Run: headless pygame with SDL's dummy video driver; simulated clock (each Clock.tick advances the game by its frame time, no real sleeping); random seed 0; keys injected as events and as key.get_pressed() state; no mouse input.
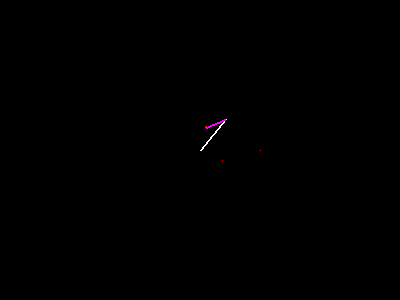
Frame 1 of 4 · flips 1–60 · no input
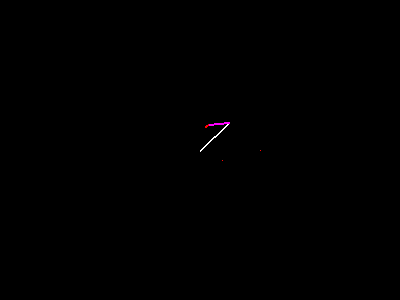
Frame 2 of 4 · flips 61–180 · tapped SPACE, RETURN · held RIGHT (→), D
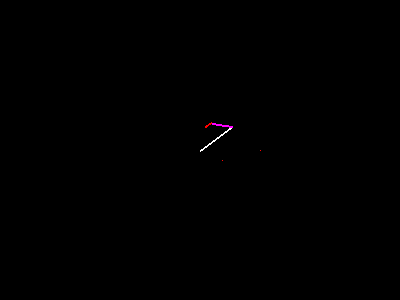
Frame 3 of 4 · flips 181–300 · held DOWN (↓), S
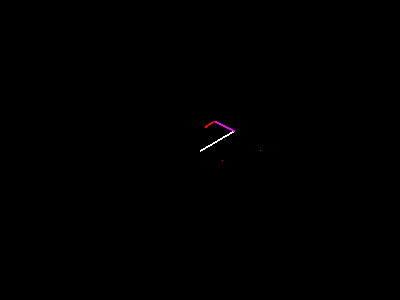
Frame 4 of 4 · flips 301–420 · held LEFT (←), A, UP (↑), W

The pygame program that drew these frames:

import pygame
import math
import time
pygame.init()
screen = pygame.display.set_mode((400, 300))
done = False

front_surface = pygame.surface.Surface((400, 300), pygame.SRCALPHA)
back_surface = pygame.surface.Surface((400, 300), pygame.SRCALPHA)
extra_surface = pygame.surface.Surface((400,300), pygame.SRCALPHA)
line1 = [0, 0, 0, 0]
line2 = [0, 0, 0, 0]

radius1 = 40
radius2 = 20
angle1 = 0
angle2 = 0

line1[0] = 200
line1[1] = 150

time2 = 0.0
time1 = 0.0
ticks = 0
prev_line = [0, 0, 0, 0]
while not done:
        
        while time2 < 3.14:
            time2 += ticks*400/100
            
            for event in pygame.event.get():
                    if event.type == pygame.QUIT:
                        done = True
            while time1 < 3.14:
                
                time1 += ticks*900/100
                line1[2] = int(math.cos(time2)*radius1 + line1[0])
                line1[3] = int(math.sin(time2)*radius1 + line1[1])
                line2[0] = line1[2]
                line2[1] = line1[3]
                line2[2] = int(math.cos(time1)*radius2 + line1[2])
                line2[3] = int(math.sin(time1)*radius2 + line1[3])
                front_surface.set_at((line2[2], line2[3]), (255,0,0))
                pygame.draw.line(back_surface, (255, 255, 255),(line1[0], line1[1]), (line1[2], line1[3]), 2)
                pygame.draw.line(extra_surface, (255, 0, 255),(line2[0], line2[1]), (line2[2], line2[3]), 2)

            
                ticks = time.time()
                pygame.display.flip()
                
                
                screen.blit(back_surface,[0,0])
                screen.blit(front_surface,[0,0])
                screen.blit(extra_surface,[0,0])
                
                prev_line[0] = line1[0]
                prev_line[1] = line1[1]
                prev_line[2] = line1[2]
                prev_line[3] = line1[3]

                back_surface.fill((0,0,0))
                extra_surface.fill(0)
                
                
        
            time1 = 0
        time2 = 0
        
